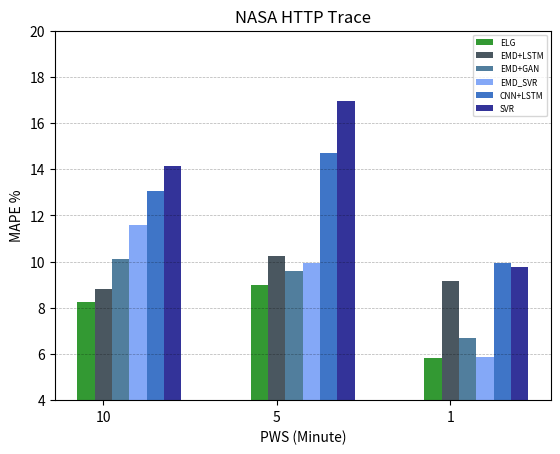

This chart was generated by the following Python code:
from matplotlib import pyplot as plt
import numpy as np

nasa_10min_lstm=[12.66]
nasa_10min_lstm_cnn=[13.06]
nasa_10min_svr=[14.15]
nasa_10min_emd_svr=[11.59]
nasa_10min_emd_lstm=[8.83]
nasa_10min_emd_gan=[10.13]
nasa_10min_our=[8.25]

nasa_5min_lstm=[14.37]
nasa_5min_lstm_cnn=[14.68]
nasa_5min_svr=[16.93]
nasa_5min_emd_svr=[9.93]
nasa_5min_emd_lstm=[10.26]
nasa_5min_emd_gan=[9.59]
nasa_5min_our=[9.00]

nasa_1min_lstm=[8.33]
nasa_1min_lstm_cnn=[9.94]
nasa_1min_svr=[9.75]
nasa_1min_emd_svr=[5.85]
nasa_1min_emd_lstm=[9.14]
nasa_1min_emd_gan=[6.68]
nasa_1min_our=[5.82]

### ----------------------------

# data to plot
n_groups = 3
Ours = (nasa_10min_our[0],nasa_5min_our[0],nasa_1min_our[0])
EMD_LSTM = (nasa_10min_emd_lstm[0],nasa_5min_emd_lstm[0],nasa_1min_emd_lstm[0])
LSTM = (nasa_10min_lstm[0],nasa_5min_lstm[0],nasa_1min_lstm[0])
EMD_GAN = (nasa_10min_emd_gan[0],nasa_5min_emd_gan[0],nasa_1min_emd_gan[0])
EMD_SVR = (nasa_10min_emd_svr[0],nasa_5min_emd_svr[0],nasa_1min_emd_svr[0])
CNN_LSTM = (nasa_10min_lstm_cnn[0],nasa_5min_lstm_cnn[0],nasa_1min_lstm_cnn[0])
SVR = (nasa_10min_svr[0],nasa_5min_svr[0],nasa_1min_svr[0])

plt.rc('legend', fontsize=6)

# create plot
fig, ax = plt.subplots()
index = np.arange(3)
print(index)
bar_width = 0.1
opacity = 0.8

rects1 = plt.bar(index, Ours,bar_width,
alpha=opacity,
color='g',
label='ELG')

rects2 = plt.bar(index+bar_width ,  EMD_LSTM,bar_width,
alpha=opacity,
color='#1d2d38',
label='EMD+LSTM')

rects3 = plt.bar(index+2*bar_width , EMD_GAN,bar_width,
alpha=opacity,
color='#255e85',
label='EMD+GAN')

rects4 = plt.bar(index+3*bar_width ,  EMD_SVR,bar_width,
alpha=opacity,
color='#6593F5',
label='EMD_SVR')

rects5 = plt.bar(index+4*bar_width, CNN_LSTM,bar_width,
alpha=opacity,
color='#0F52BA',
label='CNN+LSTM')

rects6 = plt.bar(index+5*bar_width , SVR,bar_width,
alpha=opacity,
color='#000080',
label='SVR')

plt.xlabel('PWS (Minute)')
plt.ylabel('MAPE %')
plt.ylim([4,20])
plt.title('NASA HTTP Trace')
plt.xticks(index + bar_width, ('10', '5', '1'))
plt.legend()
plt.grid(True, 'major', 'y', ls='--', lw=.5, c='k', alpha=.3)
# plt.tight_layout()
plt.savefig("NASA-mape-cmp.png",dpi=700)
plt.show()